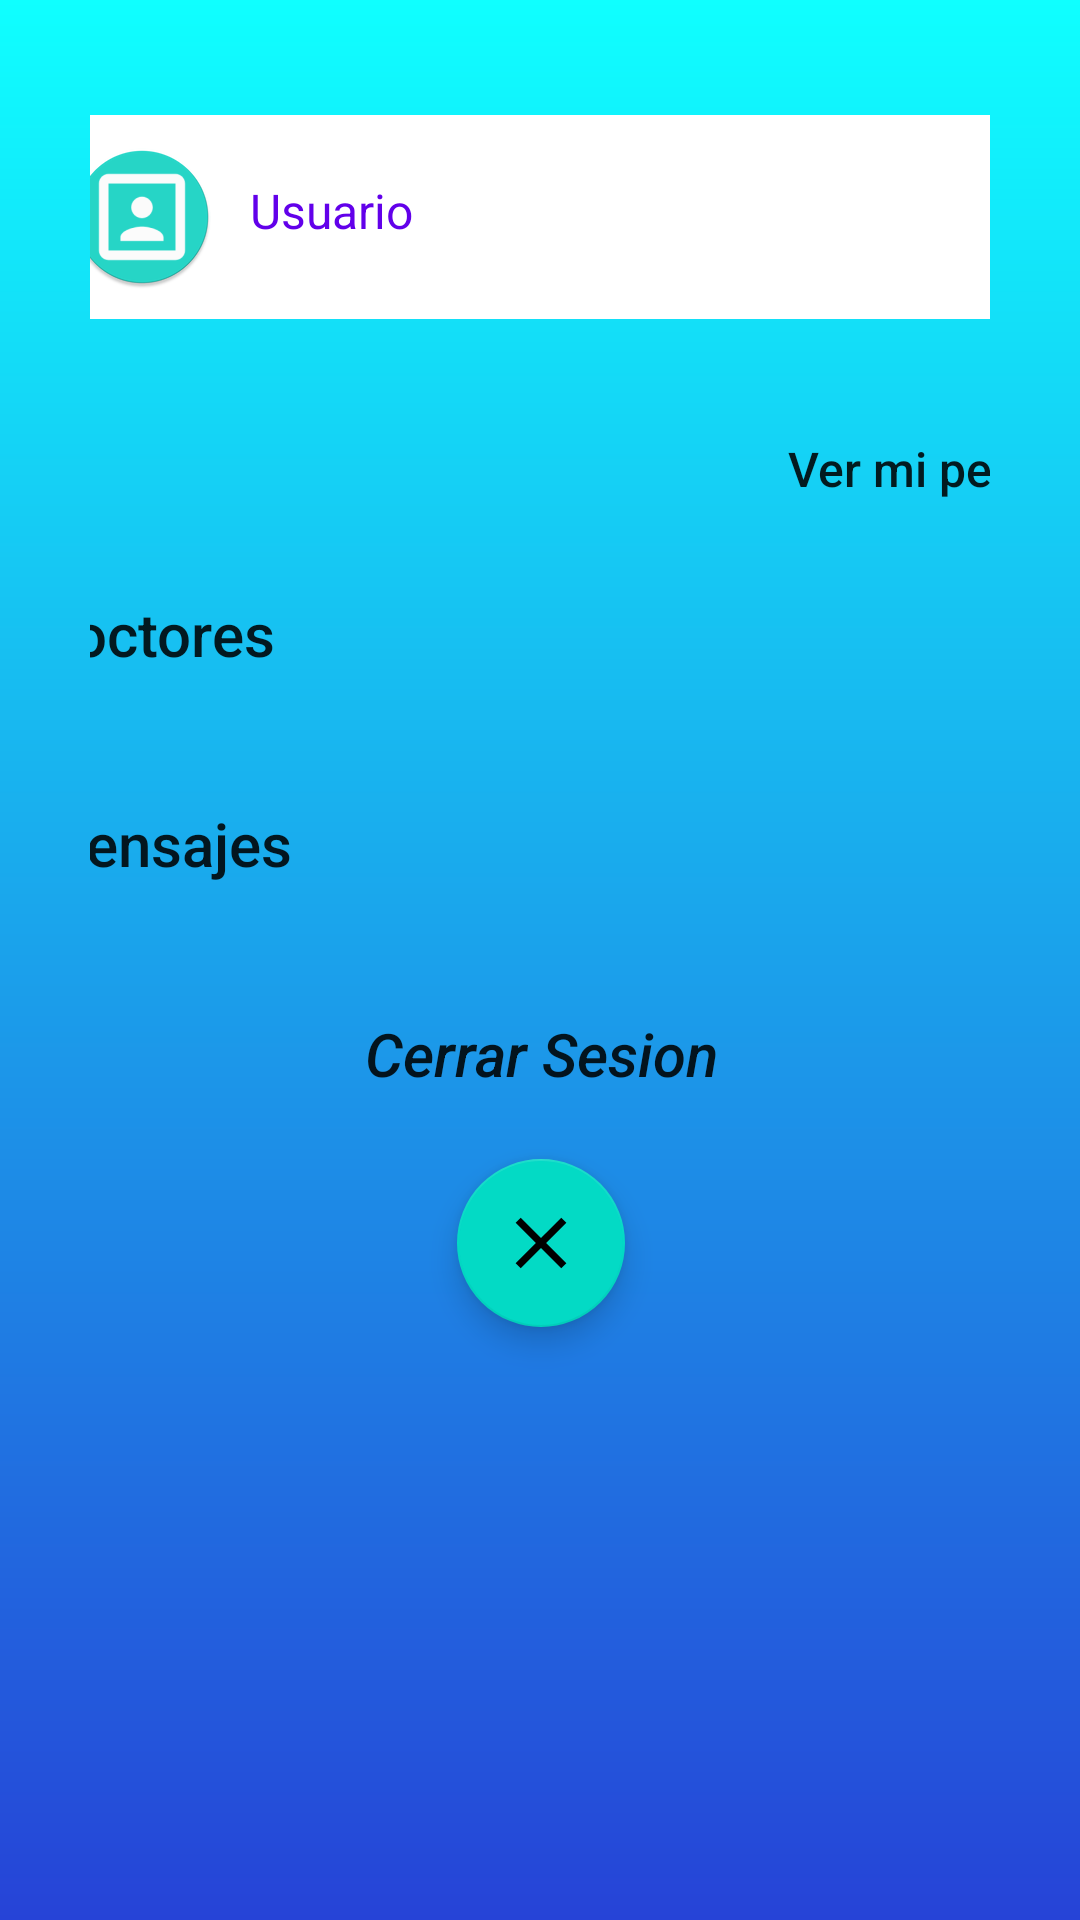

Android layout source for this screen:
<!-- AndroidManifest.xml: application theme Theme.ProyRedes -->
<!-- res/layout/activity_menu.xml -->
<?xml version="1.0" encoding="utf-8"?>
<androidx.constraintlayout.widget.ConstraintLayout xmlns:android="http://schemas.android.com/apk/res/android"
    xmlns:app="http://schemas.android.com/apk/res-auto"
    xmlns:tools="http://schemas.android.com/tools"
    android:layout_width="match_parent"
    android:layout_height="match_parent"
    android:background="@drawable/tono_azul"
    android:padding="30dp"
    tools:context=".Menu">

    <LinearLayout
        android:layout_width="358dp"
        android:layout_height="644dp"
        android:gravity="center_horizontal"
        android:orientation="vertical"
        android:padding="10dp"
        app:layout_constraintBottom_toBottomOf="parent"
        app:layout_constraintEnd_toEndOf="parent"
        app:layout_constraintStart_toStartOf="parent"
        app:layout_constraintTop_toTopOf="parent">

        <LinearLayout
            android:layout_width="match_parent"
            android:layout_height="wrap_content"
            android:layout_marginTop="30dp"
            android:layout_marginBottom="30dp"
            android:background="#FFFFFF"
            android:gravity="center_vertical"
            android:orientation="horizontal">

            <ImageButton
                android:id="@+id/btnImgPerfil"
                android:layout_width="wrap_content"
                android:layout_height="wrap_content"
                android:layout_gravity="bottom"
                android:backgroundTint="#00FFFFFF"
                android:src="@mipmap/ic_perfil_round" />

            
            <TextView
                android:id="@+id/NomPerfil"
                android:layout_width="wrap_content"
                android:layout_height="wrap_content"
                android:layout_marginBottom="2dp"
                android:backgroundTint="#00452929"
                android:text="Usuario"
                android:textAlignment="viewStart"
                android:textAllCaps="false"
                android:textColor="#6200EA"
                android:textSize="16sp" />
        </LinearLayout>

        <Button
            android:id="@+id/btnVerPerf"
            android:layout_width="match_parent"
            android:layout_height="40dp"
            android:background="#00FFFFFF"
            android:text="Ver mi perfil"
            android:textAlignment="textEnd"
            android:textAllCaps="false"
            android:textSize="16sp" />

        <Button
            android:id="@+id/btnBuscaDoc"
            android:layout_width="match_parent"
            android:layout_height="70dp"
            android:background="#00FFFFFF"
            android:text="Doctores"
            android:textAlignment="viewStart"
            android:textAllCaps="false"
            android:textSize="20sp" />


        <Button
            android:id="@+id/btnMensajes"
            android:layout_width="match_parent"
            android:layout_height="70dp"
            android:background="#00FFFFFF"
            android:text="Mensajes"
            android:textAlignment="viewStart"
            android:textAllCaps="false"
            android:textSize="20sp" />

        <Button
            android:id="@+id/btnSalir"
            android:layout_width="match_parent"
            android:layout_height="70dp"
            android:background="#00FFFFFF"
            android:text="Cerrar Sesion"
            android:textAllCaps="false"
            android:textSize="20sp"
            android:textStyle="italic" />

        <com.google.android.material.floatingactionbutton.FloatingActionButton
            android:id="@+id/floatingActionButton2"
            android:layout_width="match_parent"
            android:layout_height="wrap_content"
            android:clickable="true"
            android:src="@drawable/ic_sinmenu_foreground"
            app:maxImageSize="50dp" />

    </LinearLayout>

</androidx.constraintlayout.widget.ConstraintLayout>
<!-- resources referenced by this layout -->
<resources>
  <!-- drawable ic_sinmenu_foreground (drawable) -->
  <vector xmlns:android="http://schemas.android.com/apk/res/android"
      android:width="108dp"
      android:height="108dp"
      android:viewportWidth="108"
      android:viewportHeight="108"
      android:tint="#951295">
    <group android:scaleX="2.61"
        android:scaleY="2.61"
        android:translateX="22.68"
        android:translateY="22.68">
      <path
          android:fillColor="@android:color/white"
          android:pathData="M19,6.41L17.59,5 12,10.59 6.41,5 5,6.41 10.59,12 5,17.59 6.41,19 12,13.41 17.59,19 19,17.59 13.41,12z"/>
    </group>
  </vector>
  <!-- drawable tono_azul (drawable) -->
  <?xml version="1.0" encoding="utf-8"?>
  <shape xmlns:android="http://schemas.android.com/apk/res/android">
      <gradient
          android:startColor="#0fFFFF"
          android:endColor="#2643D7"
          android:angle="270" />
  </shape>
  <!-- mipmap ic_perfil_round: png bitmap (mipmap-hdpi, 3335 bytes) -->
  <style name="Theme.ProyRedes" parent="Theme.MaterialComponents.DayNight.DarkActionBar">
          
          <item name="colorPrimary">@color/purple_500</item>
          <item name="colorPrimaryVariant">@color/purple_700</item>
          <item name="colorOnPrimary">@color/white</item>
          
          <item name="colorSecondary">@color/teal_200</item>
          <item name="colorSecondaryVariant">@color/teal_700</item>
          <item name="colorOnSecondary">@color/black</item>
          
          <item name="android:statusBarColor" tools:targetApi="l">?attr/colorPrimaryVariant</item>
          
      </style>
  <!-- not gathered from this repository: default colours our renderer supplied (Android Studio template values) -->
  <color name="purple_500">#FF6200EE</color>
  <color name="purple_700">#FF3700B3</color>
  <color name="teal_200">#FF03DAC5</color>
  <color name="teal_700">#FF018786</color>
  <color name="black">#FF000000</color>
  <color name="white">#FFFFFFFF</color>
</resources>
